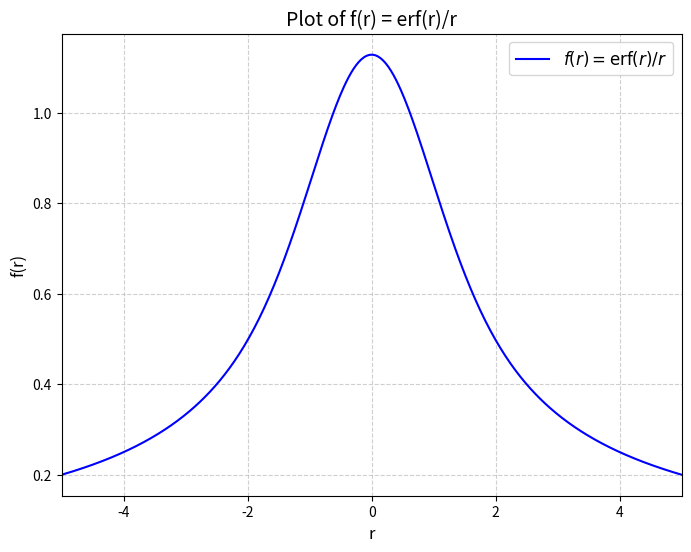

The script that saved this image:
# plot f(r)=erf(r)/r with matplotlib
# save figure as svg file in current directory

import numpy as np
from matplotlib import pyplot as plt
from scipy.special import erf

# Define the function f(r) = erf(r)/r
def f(r):
    return erf(r) / r

# Avoid division by zero at r=0 by using the limit: erf(r)/r → 2/sqrt(π) as r→0
def safe_f(r):
    with np.errstate(divide='ignore', invalid='ignore'):
        result = np.where(r != 0, f(r), 2/np.sqrt(np.pi))
    return result

# Create an array of r values from 0 to 5
r = np.linspace(-5, 5, 500)

# Calculate f(r)
y = safe_f(r)

# Create the plot
plt.figure(figsize=(8, 6))
plt.plot(r, y, label=r'$f(r) = \mathrm{erf}(r)/r$', color='blue')

# Add labels and title
plt.xlabel('r', fontsize=12)
plt.ylabel('f(r)', fontsize=12)
plt.title('Plot of f(r) = erf(r)/r', fontsize=14)

# Add grid and legend
plt.grid(True, linestyle='--', alpha=0.6)
plt.legend(fontsize=12)

# Adjust the x-axis to better show the behavior near zero
plt.xlim(-5, 5)

# Save the figure as SVG
plt.savefig('erf_ratio_plot.svg', format='svg', bbox_inches='tight')

# Show the plot
plt.show()